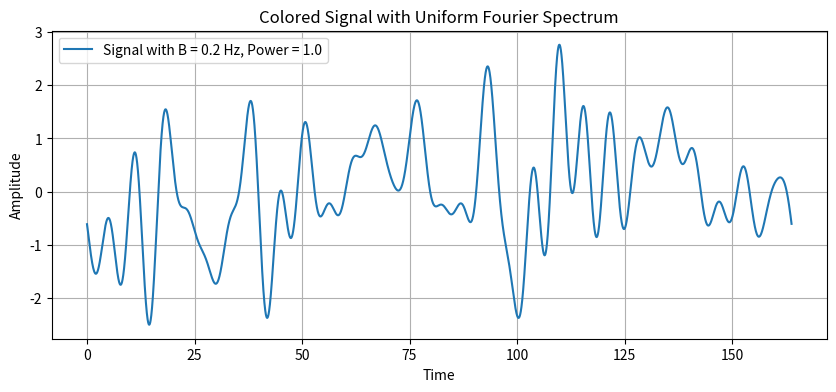
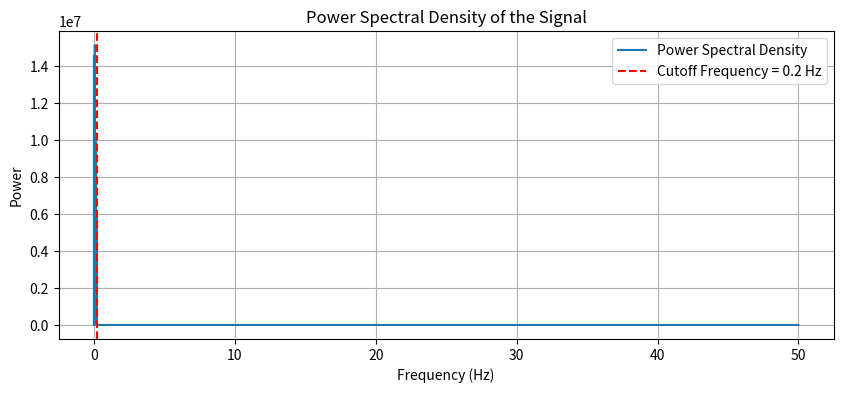

Source code (Python) for these figures, in order:
import numpy as np
import matplotlib.pyplot as plt

def generate_colored_signal(power, B, N, dt=1.0, seed=None):
    """
    Generate a colored signal with uniform Fourier spectrum, centered, and specified power.

    Parameters:
    - power: desired average power of the signal.
    - B: maximum frequency (Hz).
    - N: number of points in the time series.
    - dt: time step (default 1.0).
    - seed: seed for reproducibility (default None).

    Returns:
    - t: time array.
    - x: time-domain signal with specified properties.
    """
    if seed is not None:
        np.random.seed(seed)

    # Frequency array
    freqs = np.fft.rfftfreq(N, dt)

    # Mask to keep frequencies below B
    freq_mask = freqs <= B

    # Generate uniform amplitudes and random phases for frequencies below B
    amplitudes = np.random.uniform(0, 1, size=len(freqs)) * freq_mask
    phases = np.random.uniform(0, 2 * np.pi, size=len(freqs))

    # Construct Fourier coefficients
    fourier_coeffs = amplitudes * np.exp(1j * phases)

    # Inverse Fourier Transform to get time-domain signal
    x = np.fft.irfft(fourier_coeffs, n=N)

    # Center the signal (mean = 0)
    x -= np.mean(x)

    # Normalize to the desired power
    current_power = np.mean(x**2)
    scaling_factor = np.sqrt(power / current_power)
    x *= scaling_factor

    # Time array
    t = np.arange(0, N * dt, dt)

    return t, x

# Parameters
power = 1.0  # Desired average power
B = 0.2        # Maximum frequency (Hz)
N = 2**14    # Number of points
dt = 0.01    # Time step
seed = 42    # Fixed seed for reproducibility

# Generate the signal
t, x = generate_colored_signal(power, B, N, dt, seed)

# Plot the signal
plt.figure(figsize=(10, 4))
plt.plot(t, x, label=f'Signal with B = {B} Hz, Power = {power}')
plt.xlabel('Time')
plt.ylabel('Amplitude')
plt.title('Colored Signal with Uniform Fourier Spectrum')
plt.legend()
plt.grid()
plt.show()

# Compute and plot the Power Spectral Density
freqs = np.fft.rfftfreq(N, dt)
psd = np.abs(np.fft.rfft(x))**2
plt.figure(figsize=(10, 4))
plt.plot(freqs, psd, label='Power Spectral Density')
plt.axvline(B, color='r', linestyle='--', label=f'Cutoff Frequency = {B} Hz')
plt.xlabel('Frequency (Hz)')
plt.ylabel('Power')
plt.title('Power Spectral Density of the Signal')
plt.legend()
plt.grid()
plt.show()
